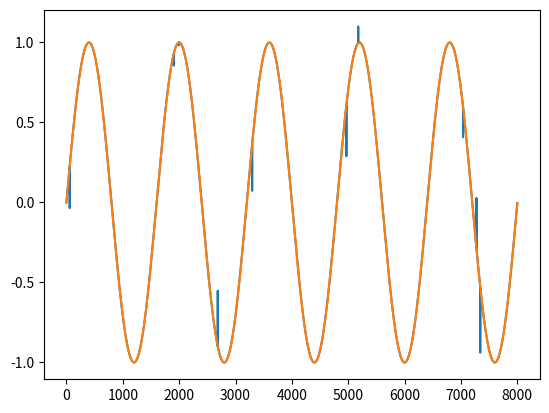

Here is the Python script that generated this plot:
import numpy as np
from scipy.interpolate import interp1d


def despike_lfp(data, sf, t_spk, len_spk):
    '''
    Algorithm to despike LFP datas

    Parameters
    ----------
    data: array_like
        LFP data
    sf: float
        sampling frequency
    t_spk: array_like
        time of the spikes in seconds
    len_spk: int | float | array_like
        total length of the spike in seconds

    Returns
    -------
    despk: array_like
        despiked array

    '''
    # spikes to n. of samples (points in vector)
    spk_smpl = np.round(t_spk * sf).astype(int)

    # spike time window to n. of samples
    if isinstance(len_spk, (int, float)):
        len_spk = np.full(len(spk_smpl), len_spk).astype('float32')
    spk_tw = np.round((len_spk * sf) / 2.).astype(int)

    dnan = data.copy()
    for st, stw in zip(spk_smpl, spk_tw):
        rnan = range(st - stw, st + stw)
        if rnan[0] > 0 and rnan[-1] < len(data):
            dnan[rnan] = np.nan

    v = np.arange(len(dnan))
    xq = v.copy()
    v = v[~np.isnan(dnan)]
    dnan = dnan[~np.isnan(dnan)]

    func = interp1d(v, dnan, kind='slinear')
    despk = func(xq)

    return despk


if __name__ == '__main__':
    import matplotlib.pyplot as plt

    Fs = 8000
    f = 5
    sample = 8000
    x = np.arange(sample)
    y = np.sin(2 * np.pi * f * x / Fs)

    spk_pos = np.random.randint(0, sample, 10)
    spk_val = np.random.uniform(-0.5, 0.5, 10)

    y[spk_pos] = y[spk_pos] + spk_val
    plt.plot(x, y)

    _y = despike_lfp(y, 1, spk_pos, 2)
    plt.plot(x, _y)

    plt.show()
